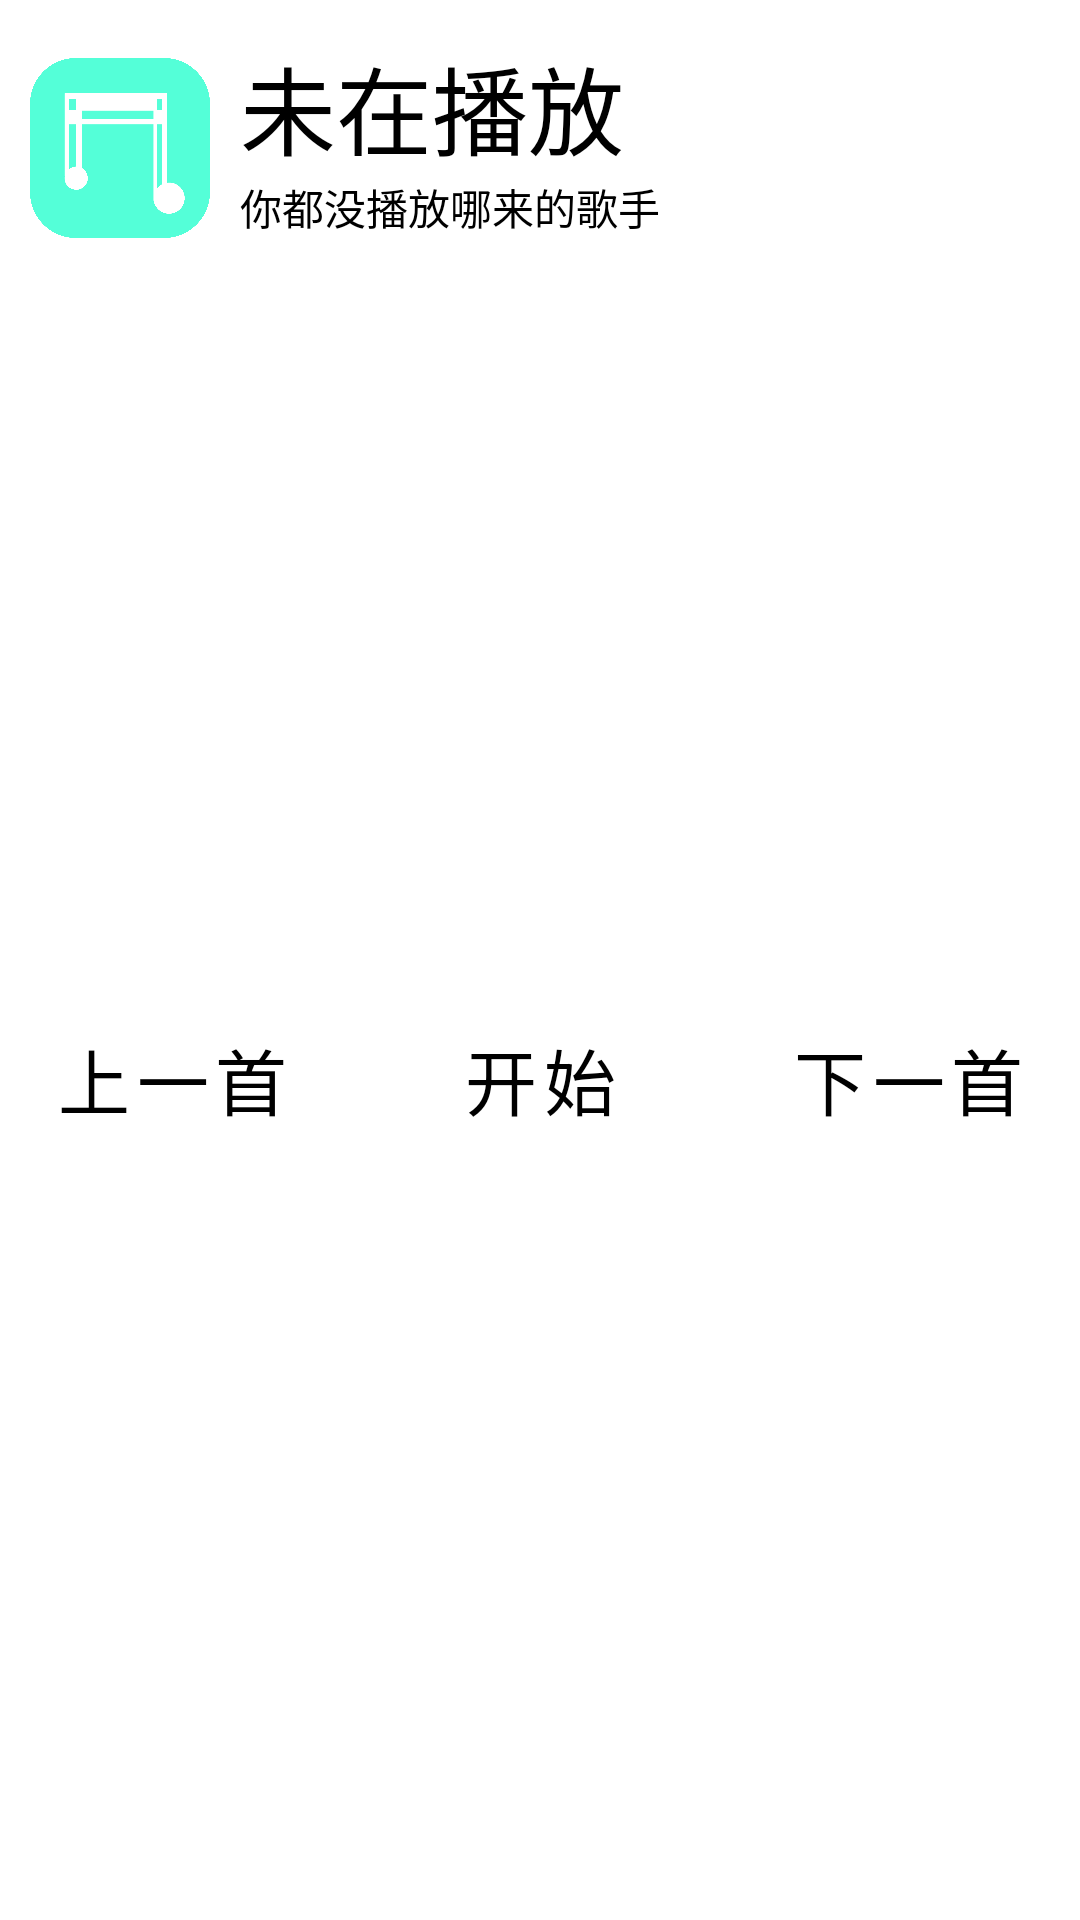

Reconstruct the res/layout file that produces this screen, plus the resources it refers to.
<!-- AndroidManifest.xml: application theme MyTheme -->
<!-- res/layout/notification_music_box.xml -->
<?xml version="1.0" encoding="utf-8"?>
<RelativeLayout xmlns:android="http://schemas.android.com/apk/res/android"
    android:layout_width="match_parent"
    android:layout_height="132dp"
    android:paddingTop="12dp">

    <ImageView
        android:id="@+id/iv_notification_pic"
        android:layout_width="60dp"
        android:layout_height="60dp"
        android:layout_alignBottom="@id/tv_notification_artist"
        android:layout_marginStart="10dp"
        android:background="@drawable/ic_pic_corner"
        android:scaleType="centerCrop" />

    <TextView
        android:id="@+id/tv_notification_music"
        android:layout_width="match_parent"
        android:layout_height="wrap_content"
        android:layout_marginHorizontal="10dp"
        android:layout_toEndOf="@id/iv_notification_pic"
        android:singleLine="true"
        android:text="未在播放"
        android:textColor="@color/app_black"
        android:textSize="32sp" />

    <TextView
        android:id="@+id/tv_notification_artist"
        android:layout_width="match_parent"
        android:layout_height="wrap_content"
        android:layout_below="@id/tv_notification_music"
        android:layout_marginHorizontal="10dp"
        android:layout_toEndOf="@id/iv_notification_pic"
        android:singleLine="true"
        android:text="你都没播放哪来的歌手"
        android:textColor="@color/app_black" />

    <RelativeLayout
        android:layout_width="match_parent"
        android:layout_height="match_parent"
        android:layout_below="@id/tv_notification_artist"
        android:layout_marginHorizontal="10dp">

        <Button
            android:id="@+id/iv_notification_last"
            style="@style/ButtonStyle"
            android:layout_width="wrap_content"
            android:layout_height="wrap_content"
            android:layout_alignParentStart="true"
            android:layout_centerVertical="true"
            android:backgroundTint="#00FFFFFF"
            android:text="上一首"
            android:textColor="@color/app_black"
            android:textSize="24sp" />

        <Button
            android:id="@+id/iv_notification_control"
            style="@style/ButtonStyle"
            android:layout_width="wrap_content"
            android:layout_height="wrap_content"
            android:layout_centerInParent="true"
            android:backgroundTint="#00FFFFFF"
            android:text="开始"
            android:textColor="@color/app_black"
            android:textSize="24sp" />

        <Button
            android:id="@+id/iv_notification_next"
            style="@style/ButtonStyle"
            android:layout_width="wrap_content"
            android:layout_height="wrap_content"
            android:layout_alignParentEnd="true"
            android:layout_centerVertical="true"
            android:backgroundTint="#00FFFFFF"
            android:text="下一首"
            android:textColor="@color/app_black"
            android:textSize="24sp" />

    </RelativeLayout>

</RelativeLayout>
<!-- resources referenced by this layout -->
<resources>
  <color name="app_black">#FF000000</color>
  <!-- drawable ic_pic_corner: png bitmap (drawable, 46890 bytes) -->
  <style name="ButtonStyle" parent="Widget.MaterialComponents.Button.TextButton">
          <item name="android:textSize">20sp</item>
          <item name="android:textColor">@color/app_white</item>
          <item name="android:backgroundTint">@color/app_theme_dark</item>
      </style>
  <style name="MyTheme" parent="Theme.MaterialComponents.Light.NoActionBar">
          <item name="android:colorPrimary">@color/app_white</item>
          <item name="android:colorPrimaryDark">@color/app_white</item>
      </style>
  <color name="app_white">#FFFFFFFF</color>
  <color name="app_theme_dark">#84FFD8</color>
</resources>
